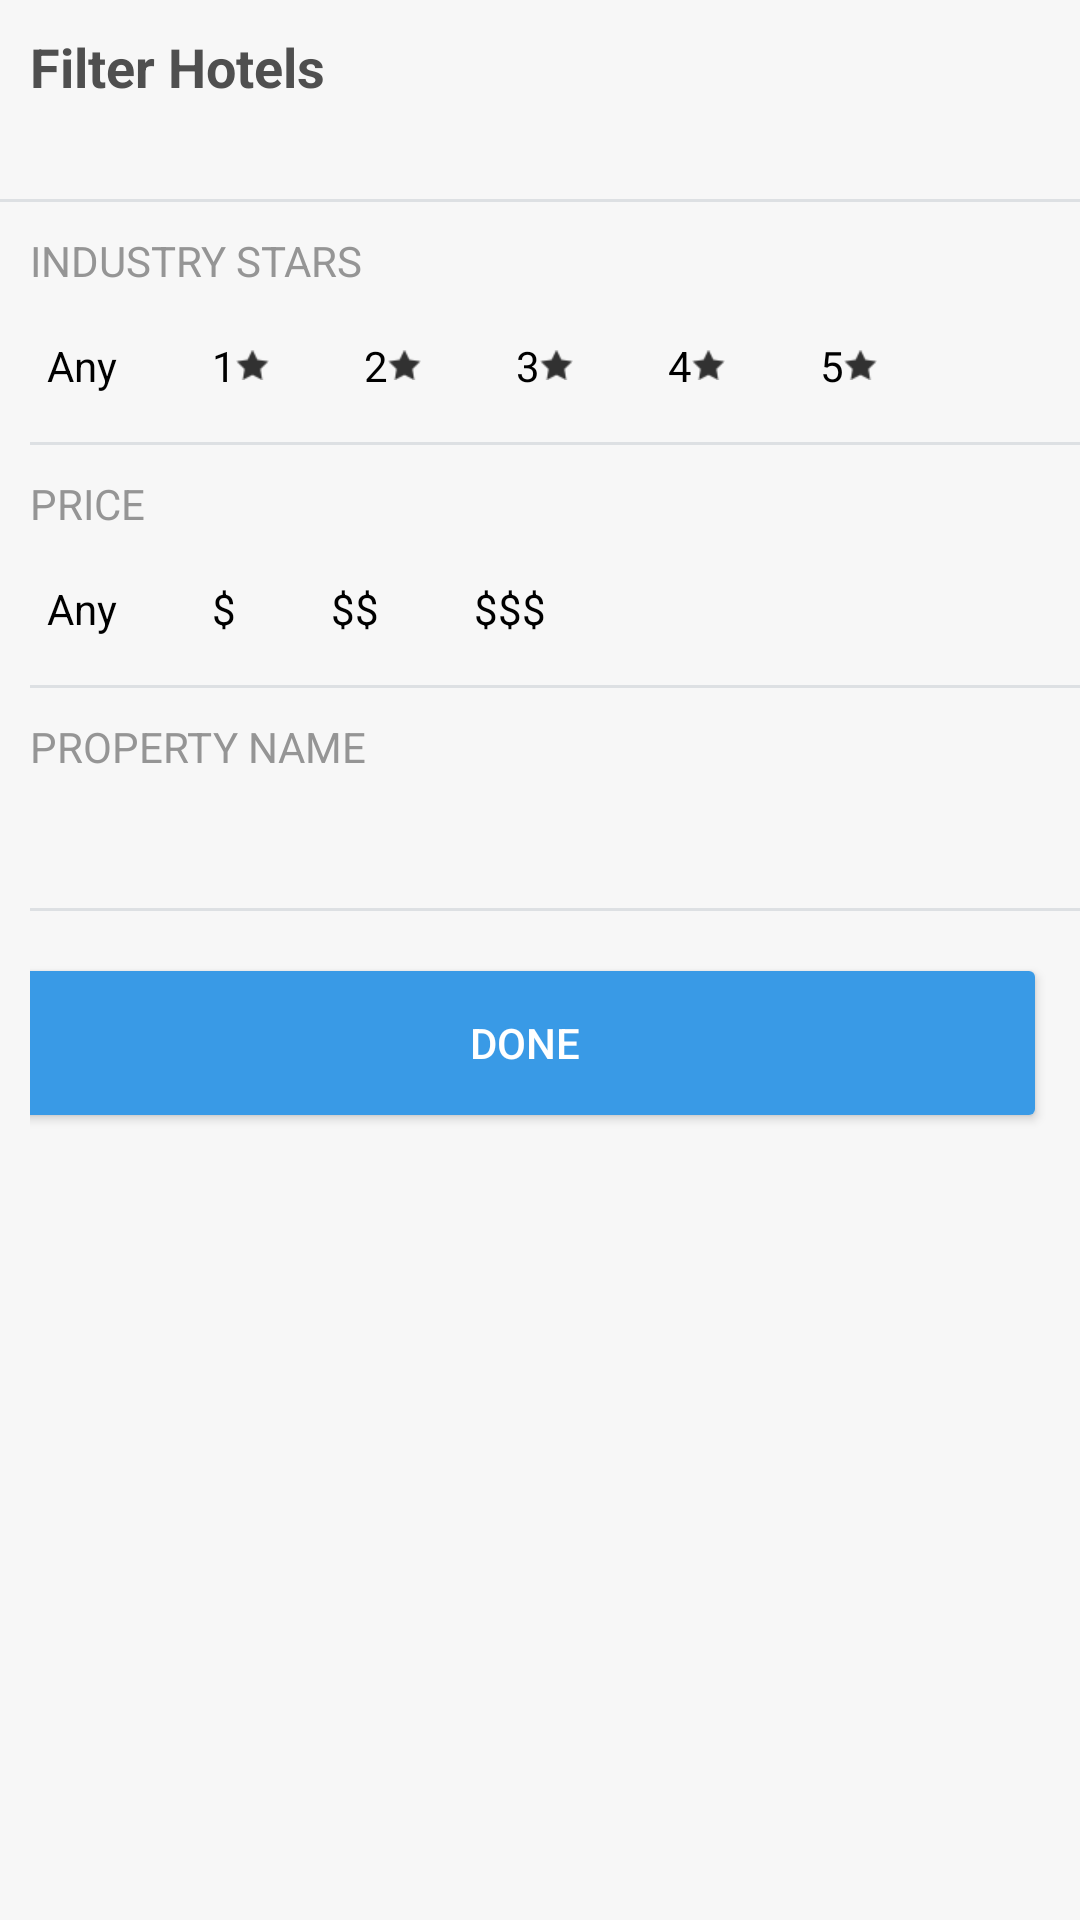

Produce the Android XML layout that renders to this screen, including the resource entries it uses.
<!-- AndroidManifest.xml: application theme AppTheme -->
<!-- res/layout/fragment_hotel_filter.xml -->
<?xml version="1.0" encoding="utf-8"?>
<LinearLayout xmlns:android="http://schemas.android.com/apk/res/android"
    android:layout_width="match_parent"
    android:layout_height="match_parent"
    android:background="@color/sort_background"
    android:orientation="vertical">

    <TextView
        android:layout_width="wrap_content"
        android:layout_height="wrap_content"
        android:layout_marginLeft="10dp"
        android:paddingBottom="3dp"
        android:paddingTop="10dp"
        android:text="@string/hotel_filter_title"
        android:textColor="@color/sort_big_title"
        android:textSize="18sp"
        android:textStyle="bold" />

    <TextView
        android:layout_width="wrap_content"
        android:layout_height="wrap_content"
        android:layout_marginBottom="10dp"
        android:layout_marginLeft="10dp"
        android:textColor="@color/sort_titles" />

    <View
        android:layout_width="match_parent"
        android:layout_height="1dp"
        android:background="@color/sort_separator" />

    <LinearLayout xmlns:android="http://schemas.android.com/apk/res/android"
        android:layout_width="match_parent"
        android:layout_height="match_parent"
        android:background="@color/sort_background"
        android:orientation="vertical"
        android:paddingLeft="10dp">

        <TextView
            android:layout_width="wrap_content"
            android:layout_height="wrap_content"
            android:layout_marginBottom="10dp"
            android:layout_marginTop="10dp"
            android:text="@string/filter_industry_stars"
            android:textColor="@color/sort_titles" />

        <RadioGroup
            android:id="@+id/starsRadioGroup"
            android:layout_width="match_parent"
            android:layout_height="wrap_content"
            android:layout_marginBottom="10dp"
            android:orientation="horizontal">

            <RadioButton
                android:id="@+id/anyStar"
                style="@style/radioButtonStyle"
                android:layout_width="wrap_content"
                android:layout_height="wrap_content"
                android:text="Any" />

            <RadioButton
                android:id="@+id/oneStar"
                style="@style/radioButtonStyleWithStar"
                android:layout_width="wrap_content"
                android:layout_height="wrap_content"
                android:text="1" />

            <RadioButton
                android:id="@+id/twoStars"
                style="@style/radioButtonStyleWithStar"
                android:layout_width="wrap_content"
                android:layout_height="wrap_content"
                android:text="2" />

            <RadioButton
                android:id="@+id/threeStars"
                style="@style/radioButtonStyleWithStar"
                android:layout_width="wrap_content"
                android:layout_height="wrap_content"
                android:text="3" />

            <RadioButton
                android:id="@+id/fourStars"
                style="@style/radioButtonStyleWithStar"
                android:layout_width="wrap_content"
                android:layout_height="wrap_content"
                android:text="4" />

            <RadioButton
                android:id="@+id/fiveStars"
                style="@style/radioButtonStyleWithStar"
                android:layout_width="wrap_content"
                android:layout_height="wrap_content"
                android:text="5" />
        </RadioGroup>


        <View
            android:layout_width="match_parent"
            android:layout_height="1dp"
            android:background="@color/sort_separator" />

        <TextView
            android:layout_width="wrap_content"
            android:layout_height="wrap_content"
            android:layout_marginBottom="10dp"
            android:layout_marginTop="10dp"
            android:text="@string/filter_price"
            android:textColor="@color/sort_titles" />

        <RadioGroup
            android:id="@+id/priceRadioGroup"
            android:layout_width="match_parent"
            android:layout_height="wrap_content"
            android:layout_marginBottom="10dp"
            android:orientation="horizontal">

            <RadioButton
                android:id="@+id/anyPrice"
                style="@style/radioButtonStyle"
                android:layout_width="wrap_content"
                android:layout_height="wrap_content"
                android:text="Any" />

            <RadioButton
                android:id="@+id/price1"
                style="@style/radioButtonStyle"
                android:layout_width="wrap_content"
                android:layout_height="wrap_content"
                android:text="$" />

            <RadioButton
                android:id="@+id/price2"
                style="@style/radioButtonStyle"
                android:layout_width="wrap_content"
                android:layout_height="wrap_content"
                android:text="$$" />

            <RadioButton
                android:id="@+id/price3"
                style="@style/radioButtonStyle"
                android:layout_width="wrap_content"
                android:layout_height="wrap_content"
                android:text="$$$" />

        </RadioGroup>

        <View
            android:layout_width="match_parent"
            android:layout_height="1dp"
            android:background="@color/sort_separator" />

        <TextView

            android:layout_width="wrap_content"
            android:layout_height="wrap_content"
            android:layout_marginBottom="10dp"
            android:layout_marginTop="10dp"
            android:text="@string/filter_propery_name"
            android:textColor="@color/sort_titles" />

        <EditText
            android:id="@+id/property_name"
            android:layout_width="match_parent"
            android:layout_height="wrap_content"
            android:layout_marginBottom="10dp"
            android:background="@null"
            android:singleLine="true"
            android:textColor="@android:color/black" />

        <LinearLayout
            android:id="@+id/airlines_container"
            android:layout_width="match_parent"
            android:layout_height="wrap_content"
            android:gravity="left"
            android:orientation="vertical"
            android:visibility="gone">

            <View
                android:layout_width="match_parent"
                android:layout_height="1dp"
                android:background="@color/sort_separator" />

            <TextView
                android:layout_width="wrap_content"
                android:layout_height="wrap_content"
                android:layout_marginBottom="10dp"
                android:layout_marginTop="10dp"
                android:text="@string/filter_property_types"
                android:textColor="@color/sort_titles" />

        </LinearLayout>

        <View
            android:layout_width="match_parent"
            android:layout_height="1dp"
            android:background="@color/sort_separator" />

        <Button
            android:id="@+id/doneFilter"
            style="@style/standartButtonStyle"
            android:layout_width="match_parent"
            android:layout_height="wrap_content"
            android:layout_gravity="center_horizontal"
            android:layout_marginRight="10dp"
            android:layout_marginTop="20dp"
            android:background="@drawable/standart_button_background"
            android:text="@string/apply" />
    </LinearLayout>
</LinearLayout>
<!-- resources referenced by this layout -->
<resources>
  <color name="sort_background">#F7F7F7</color>
  <color name="sort_big_title">#4F4F4F</color>
  <color name="sort_separator">#DDE0E3</color>
  <color name="sort_titles">#959595</color>
  <!-- drawable standart_button_background (drawable) -->
  <?xml version="1.0" encoding="utf-8"?>
  <shape xmlns:android="http://schemas.android.com/apk/res/android"
      android:shape="rectangle">
      <solid android:color="@color/standart_button_color" />
      <corners android:radius="2dp" />
  </shape>
  <string name="apply">Done</string>
  <string name="filter_industry_stars">INDUSTRY STARS</string>
  <string name="filter_price">PRICE</string>
  <string name="filter_property_types">PROPERTY TYPES</string>
  <string name="filter_propery_name">PROPERTY NAME</string>
  <string name="hotel_filter_title">Filter Hotels</string>
  <style name="radioButtonStyle">
          <item name="android:button">@android:color/transparent</item>
          <item name="android:padding">6dp</item>
          <item name="android:background">@drawable/radio_selector</item>
          <item name="android:layout_marginRight">20dp</item>
      </style>
  <style name="radioButtonStyleWithStar" parent="radioButtonStyle">
          <item name="android:drawableRight">@drawable/black_star</item>
      </style>
  <style name="standartButtonStyle">
          <item name="android:drawableRight">@drawable/standart_button_background</item>
          <item name="android:textColor">@android:color/white</item>
          <item name="android:background">@drawable/standart_button_background</item>
      </style>
  <color name="standart_button_color">#399AE6</color>
  <!-- drawable radio_selector (drawable) -->
  <?xml version="1.0" encoding="utf-8"?>
  <selector xmlns:android="http://schemas.android.com/apk/res/android">
  
      <item android:drawable="@drawable/rounded_corners_selected" android:state_checked="true" />
      <item android:drawable="@android:color/transparent" />
  
  </selector>
  <style name="ActionBarTheme" parent="@android:style/Widget.Holo.Light.ActionBar">
          <item name="android:background">@color/ab_background</item>
          <item name="android:icon">@android:color/transparent</item>
          <item name="android:titleTextStyle">@style/ActionBar.TitleTextStyle</item>
      </style>
  <style name="RadioButtonAppTheme" parent="android:Widget.CompoundButton.RadioButton">
          <item name="android:button">@drawable/apptheme_btn_radio_holo_light</item>
      </style>
  <style name="DrawerArrowStyle" parent="Widget.AppCompat.DrawerArrowToggle">
          <item name="spinBars">true</item>
          <item name="color">@android:color/white</item>
      </style>
  <!-- drawable rounded_corners_selected (drawable) -->
  <?xml version="1.0" encoding="utf-8"?>
  <shape xmlns:android="http://schemas.android.com/apk/res/android"
      android:shape="rectangle">
      <solid android:color="@color/selected_radio" />
      <corners android:radius="2dp" />
  </shape>
  <color name="ab_background">#458DC2</color>
  <style name="ActionBar.TitleTextStyle" parent="@android:style/TextAppearance.Holo.Widget.ActionBar.Title">
          <item name="android:textColor">@android:color/white</item>
          <item name="android:textSize">14sp</item>
      </style>
  <color name="selected_radio">#C1DCF2</color>
</resources>
